Run: headless pygame with SDL's dummy video driver; simulated clock (each Clock.tick advances the game by its frame time, no real sleeping); random seed 0; keys injected as events and as key.get_pressed() state; mouse plan: one left click at the window centre at the start of phase 2, then a move to the lower-right quarter at the start of phase 3.
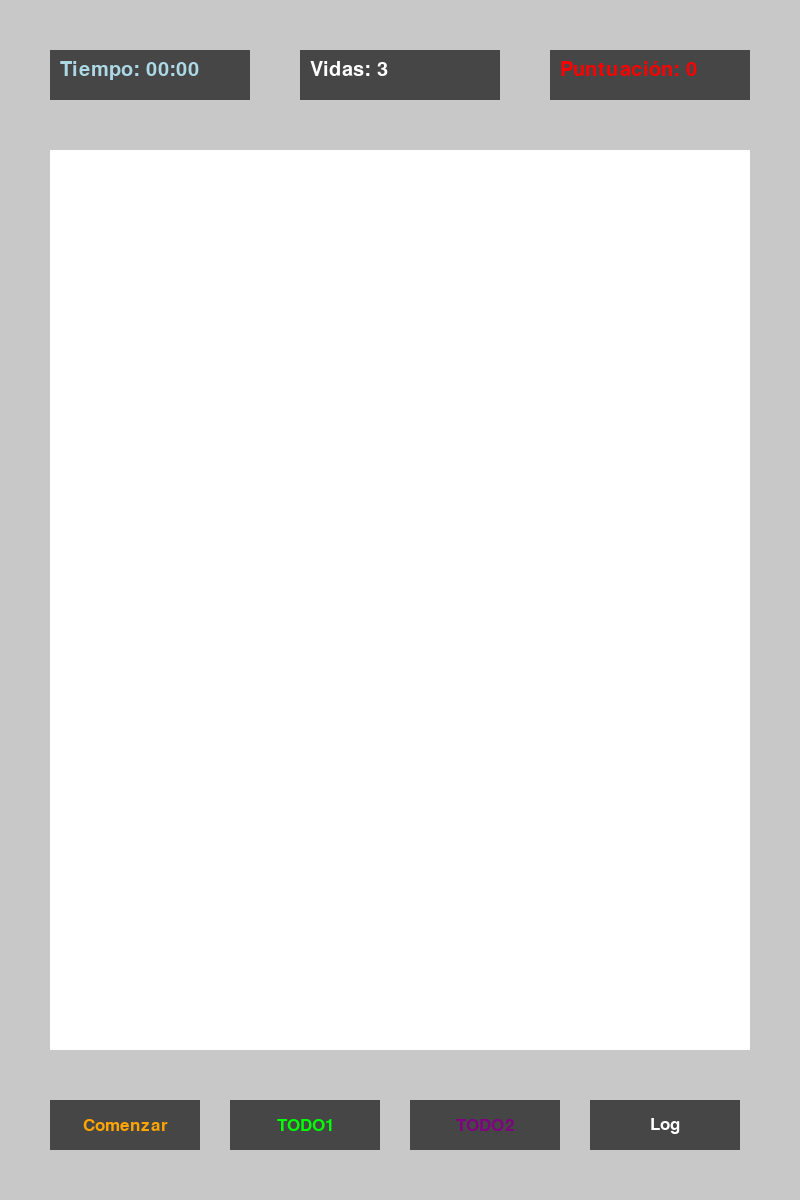
Frame 1 of 4 · flips 1–60 · no input
Frame 2 of 4 · flips 61–180 · clicked the window centre · tapped SPACE, RETURN · held RIGHT (→), D · screen unchanged from frame 1, image omitted
Frame 3 of 4 · flips 181–300 · moved the mouse to the lower-right quarter · held DOWN (↓), S · screen unchanged from frame 2, image omitted
Frame 4 of 4 · flips 301–420 · held LEFT (←), A, UP (↑), W · screen unchanged from frame 3, image omitted

The pygame program that drew these frames:

import pygame
pygame.init()

win = pygame.display.set_mode((800, 1200))
pygame.display.set_caption('Bricks AI')  # Título de la ventana

font = pygame.font.Font(None, 30)
button_font = pygame.font.Font(None, 25)

# Define los colores
white = (255, 255, 255)
dark_gray = (200, 200, 200)
light_gray = (70, 70, 70)
red = (255, 0, 0)
light_blue = (173, 216, 230)
orange = (255, 165, 0)
green = (0, 255, 0)
purple = (128, 0, 128)

# Ajustado para mantener la misma distancia entre los botones
button_spacing = 30
button_width = 150
buttons = {
    'Comenzar': {'color': orange, 'rect': pygame.Rect(50, 1100, button_width, 50)},
    'TODO1': {'color': green, 'rect': pygame.Rect(50 + button_width + button_spacing, 1100, button_width, 50)},
    'TODO2': {'color': purple, 'rect': pygame.Rect(50 + 2*(button_width + button_spacing), 1100, button_width, 50)},
    'Log': {'color': white, 'rect': pygame.Rect(50 + 3*(button_width + button_spacing), 1100, button_width, 50)},
}

running = True
while running:
    for event in pygame.event.get():
        if event.type == pygame.QUIT:
            running = False
        elif event.type == pygame.MOUSEBUTTONDOWN:
            x, y = event.pos
            for button, info in buttons.items():
                if info['rect'].collidepoint(x, y):
                    print(f'{button} ha sido pulsado')

    # Llena el fondo con gris oscuro
    win.fill(dark_gray)

    # Dibuja las cajas de tiempo, vidas y puntuación.
    pygame.draw.rect(win, light_gray, (50, 50, 200, 50))
    pygame.draw.rect(win, light_gray, (300, 50, 200, 50))  # Nuevo cuadro de vidas
    pygame.draw.rect(win, light_gray, (550, 50, 200, 50))

    # Dibuja el texto en las cajas.
    time_text = font.render('Tiempo: 00:00', True, light_blue)
    lives_text = font.render('Vidas: 3', True, white)  # Nuevo texto de vidas
    score_text = font.render('Puntuación: 0', True, red)
    win.blit(time_text, (60, 60))
    win.blit(lives_text, (310, 60))  # Dibuja el nuevo texto de vidas
    win.blit(score_text, (560, 60))

    # Dibuja el cuadro de juego.
    pygame.draw.rect(win, white, (50, 150, 700, 900))

    # Dibuja los botones.
    mouse_pos = pygame.mouse.get_pos()
    for button, info in buttons.items():
        if info['rect'].collidepoint(mouse_pos):
            # Invierte los colores si el ratón está encima
            pygame.draw.rect(win, info['color'], info['rect'])
            button_text = button_font.render(button, True, light_gray)
        else:
            pygame.draw.rect(win, light_gray, info['rect'])
            button_text = button_font.render(button, True, info['color'])

        # Dibuja el texto del botón
        button_text_rect = button_text.get_rect(center=info['rect'].center)
        win.blit(button_text, button_text_rect)

    pygame.display.flip()

pygame.quit()
